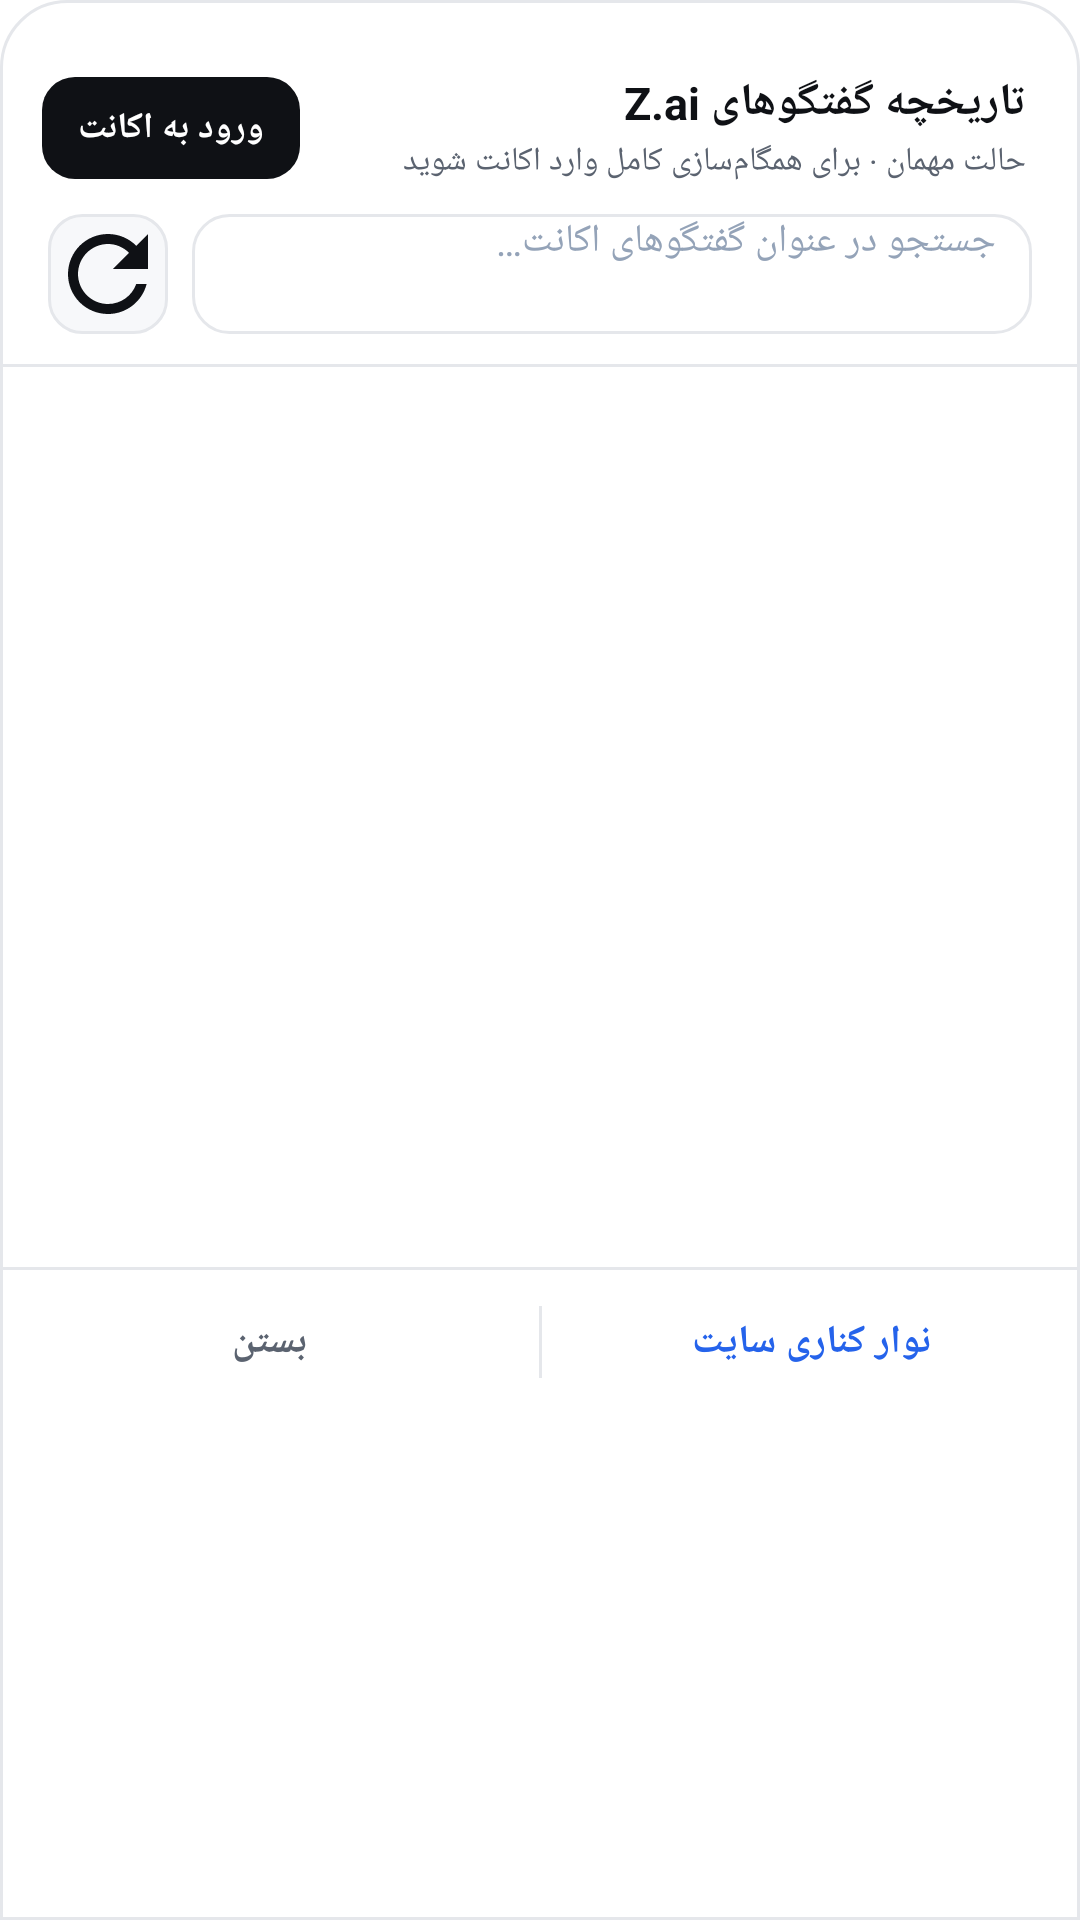

Android layout source for this screen:
<!-- AndroidManifest.xml: application theme Theme.SaliX.Splash -->
<!-- res/layout/dialog_history.xml -->
<?xml version="1.0" encoding="utf-8"?>
<LinearLayout xmlns:android="http://schemas.android.com/apk/res/android"
    android:layout_width="match_parent"
    android:layout_height="wrap_content"
    android:orientation="vertical"
    android:background="@drawable/sheet_bg"
    android:layoutDirection="rtl"
    android:paddingTop="10dp"
    android:paddingBottom="8dp">

    <View
        android:layout_width="40dp"
        android:layout_height="4dp"
        android:layout_gravity="center_horizontal"
        android:layout_marginBottom="10dp"
        android:background="@drawable/sheet_handle" />

    
    <LinearLayout
        android:layout_width="match_parent"
        android:layout_height="wrap_content"
        android:orientation="horizontal"
        android:gravity="center_vertical"
        android:paddingStart="18dp"
        android:paddingEnd="14dp"
        android:paddingBottom="10dp">

        <LinearLayout
            android:layout_width="0dp"
            android:layout_height="wrap_content"
            android:layout_weight="1"
            android:orientation="vertical">

            <TextView
                android:id="@+id/historyTitle"
                android:layout_width="wrap_content"
                android:layout_height="wrap_content"
                android:text="@string/history_title"
                android:textColor="@color/ink_primary"
                android:textSize="15sp"
                android:textStyle="bold" />

            <TextView
                android:id="@+id/historyAccountStatus"
                android:layout_width="wrap_content"
                android:layout_height="wrap_content"
                android:layout_marginTop="2dp"
                android:text="@string/history_guest_sub"
                android:textColor="@color/ink_secondary"
                android:textSize="11sp"
                android:singleLine="true"
                android:ellipsize="end" />
        </LinearLayout>

        <TextView
            android:id="@+id/btnHistoryAccountAction"
            android:layout_width="wrap_content"
            android:layout_height="34dp"
            android:gravity="center"
            android:paddingStart="12dp"
            android:paddingEnd="12dp"
            android:background="@drawable/chip_bg_primary"
            android:text="@string/history_sign_in"
            android:textColor="@color/accent_on_primary"
            android:textSize="12sp"
            android:textStyle="bold"
            android:clickable="true"
            android:focusable="true" />
    </LinearLayout>

    
    <LinearLayout
        android:layout_width="match_parent"
        android:layout_height="wrap_content"
        android:orientation="horizontal"
        android:gravity="center_vertical"
        android:paddingStart="16dp"
        android:paddingEnd="16dp"
        android:paddingBottom="10dp">

        <EditText
            android:id="@+id/etHistorySearch"
            android:layout_width="0dp"
            android:layout_height="40dp"
            android:layout_weight="1"
            android:background="@drawable/search_box_bg"
            android:hint="@string/history_search_hint"
            android:textColorHint="@color/ink_muted"
            android:textColor="@color/ink_primary"
            android:textSize="13sp"
            android:paddingStart="12dp"
            android:paddingEnd="12dp"
            android:singleLine="true"
            android:imeOptions="actionSearch"
            android:inputType="text"
            android:importantForAutofill="no" />

        <ImageButton
            android:id="@+id/btnHistorySync"
            android:layout_width="40dp"
            android:layout_height="40dp"
            android:layout_marginStart="8dp"
            android:background="@drawable/chip_bg"
            android:src="@drawable/ic_refresh"
            android:contentDescription="@string/history_sync_now" />
    </LinearLayout>

    <View
        android:layout_width="match_parent"
        android:layout_height="1dp"
        android:background="@color/border_hairline" />

    <ScrollView
        android:layout_width="match_parent"
        android:layout_height="300dp"
        android:overScrollMode="ifContentScrolls">

        <LinearLayout
            android:id="@+id/historyListContainer"
            android:layout_width="match_parent"
            android:layout_height="wrap_content"
            android:orientation="vertical"
            android:paddingTop="4dp"
            android:paddingBottom="6dp" />
    </ScrollView>

    <View
        android:layout_width="match_parent"
        android:layout_height="1dp"
        android:background="@color/border_hairline" />

    <LinearLayout
        android:layout_width="match_parent"
        android:layout_height="48dp"
        android:orientation="horizontal">

        <TextView
            android:id="@+id/btnOpenWebSidebar"
            android:layout_width="0dp"
            android:layout_height="match_parent"
            android:layout_weight="1"
            android:gravity="center"
            android:background="@drawable/menu_row_bg"
            android:clickable="true"
            android:focusable="true"
            android:text="@string/history_open_web_sidebar"
            android:textColor="@color/accent_blue"
            android:textSize="13sp"
            android:textStyle="bold" />

        <View
            android:layout_width="1dp"
            android:layout_height="24dp"
            android:layout_gravity="center_vertical"
            android:background="@color/border_hairline" />

        <TextView
            android:id="@+id/btnHistoryClose"
            android:layout_width="0dp"
            android:layout_height="match_parent"
            android:layout_weight="1"
            android:gravity="center"
            android:background="@drawable/menu_row_bg"
            android:clickable="true"
            android:focusable="true"
            android:text="@string/close"
            android:textColor="@color/ink_secondary"
            android:textSize="13sp"
            android:textStyle="bold" />
    </LinearLayout>
</LinearLayout>
<!-- resources referenced by this layout -->
<resources>
  <color name="accent_blue">#2563EB</color>
  <color name="accent_on_primary">#FFFFFF</color>
  <color name="border_hairline">#E5E7EB</color>
  <color name="ink_muted">#94A3B8</color>
  <color name="ink_primary">#0F1115</color>
  <color name="ink_secondary">#5B6370</color>
  <!-- drawable chip_bg (drawable) -->
  <?xml version="1.0" encoding="utf-8"?>
  <ripple xmlns:android="http://schemas.android.com/apk/res/android"
      android:color="@color/ripple_tint">
      <item>
          <shape android:shape="rectangle">
              <solid android:color="@color/bg_surface" />
              <corners android:radius="11dp" />
              <stroke
                  android:width="1dp"
                  android:color="@color/border_hairline" />
          </shape>
      </item>
  </ripple>
  <!-- drawable chip_bg_primary (drawable) -->
  <?xml version="1.0" encoding="utf-8"?>
  <ripple xmlns:android="http://schemas.android.com/apk/res/android"
      android:color="@color/ripple_on_accent">
      <item>
          <shape android:shape="rectangle">
              <solid android:color="@color/accent_primary" />
              <corners android:radius="11dp" />
          </shape>
      </item>
  </ripple>
  <!-- drawable ic_refresh (drawable) -->
  <vector xmlns:android="http://schemas.android.com/apk/res/android"
      android:width="24dp"
      android:height="24dp"
      android:viewportWidth="24"
      android:viewportHeight="24">
      <path
          android:fillColor="@color/ink_primary"
          android:pathData="M17.65,6.35C16.2,4.9 14.21,4 12,4c-4.42,0 -7.99,3.58 -8,8s3.57,8 8,8c3.73,0 6.84,-2.55 7.73,-6h-2.08c-0.82,2.33 -3.04,4 -5.65,4 -3.31,0 -6,-2.69 -6,-6s2.69,-6 6,-6c1.66,0 3.14,0.69 4.22,1.78L13,11h7V4l-2.35,2.35z" />
  </vector>
  <!-- drawable menu_row_bg (drawable) -->
  <?xml version="1.0" encoding="utf-8"?>
  <ripple xmlns:android="http://schemas.android.com/apk/res/android"
      android:color="@color/ripple_tint">
      <item android:id="@android:id/mask">
          <color android:color="#FFFFFFFF" />
      </item>
  </ripple>
  <!-- drawable search_box_bg (drawable) -->
  <?xml version="1.0" encoding="utf-8"?>
  <shape xmlns:android="http://schemas.android.com/apk/res/android"
      android:shape="rectangle">
      <solid android:color="@color/bg_surface_elevated" />
      <stroke
          android:width="1dp"
          android:color="@color/border_hairline" />
      <corners android:radius="12dp" />
  </shape>
  <!-- drawable sheet_bg (drawable) -->
  <?xml version="1.0" encoding="utf-8"?>
  <shape xmlns:android="http://schemas.android.com/apk/res/android"
      android:shape="rectangle">
      <solid android:color="@color/bg_surface_elevated" />
      <corners
          android:topLeftRadius="22dp"
          android:topRightRadius="22dp" />
      <stroke
          android:width="1dp"
          android:color="@color/border_hairline" />
  </shape>
  <string name="close">بستن</string>
  <string name="history_guest_sub">حالت مهمان · برای همگام‌سازی کامل وارد اکانت شوید</string>
  <string name="history_open_web_sidebar">نوار کناری سایت</string>
  <string name="history_search_hint">جستجو در عنوان گفتگوهای اکانت…</string>
  <string name="history_sign_in">ورود به اکانت</string>
  <string name="history_sync_now">بروزرسانی تاریخچه</string>
  <string name="history_title">تاریخچه گفتگوهای Z.ai</string>
  <color name="ripple_tint">#140F1115</color>
  <color name="bg_surface">#F7F8FA</color>
  <color name="ripple_on_accent">#33FFFFFF</color>
  <color name="accent_primary">#0F1115</color>
  <color name="bg_surface_elevated">#FFFFFF</color>
  <color name="splash_background">#FFFFFF</color>
  <!-- drawable ic_splash_logo (drawable) -->
  <?xml version="1.0" encoding="utf-8"?>
  <bitmap xmlns:android="http://schemas.android.com/apk/res/android"
      android:src="@drawable/sali_logo_splash"
      android:gravity="center" />
  <color name="bg_canvas">#FFFFFF</color>
</resources>
